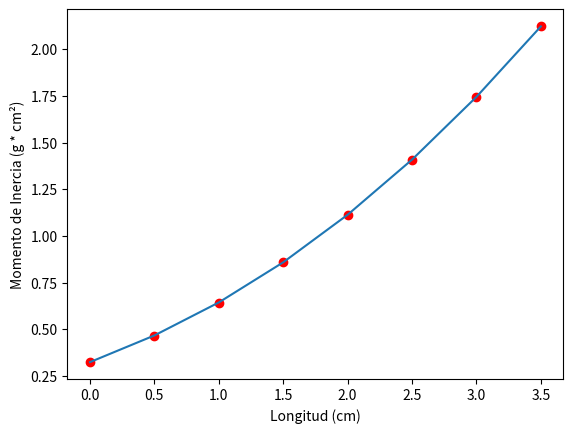

Here is the Python script that generated this plot: (Note: this script raises an exception after producing the figure.)
import numpy as np
from scipy.interpolate import RectBivariateSpline
import matplotlib.pyplot as plt

MIN_RADIUS = 0.7
MAX_RADIUS = 0.9
RADIUS_AMPLITUDE = 0.12

MIN_LENGTH = 0
MAX_LENGTH = 3.5

LENGTH_STEP = 0.5
RADIUS_STEP = 0.05

class MomentOfInertiaCalculator:
    INTERPOLATION_FUNCTION = None

    @staticmethod
    def is_within(length, radius, x, y):
        if -length/2 <= x <= length/2:
            return True

        dx = np.abs(x) - length/2  # distance from center of circle
        return np.sqrt(dx*dx + y*y) <= radius

    @staticmethod
    def calculate_moment_of_inertia(length, radius, step=0.01):
        tot = 0
        max_x = length / 2 + radius
        count = 0
        for x in np.arange(-max_x, max_x, step):
            for y in np.arange(-radius, radius, step):
                if not MomentOfInertiaCalculator.is_within(length, radius, x, y):
                    continue

                tot += x*x + y*y
                count += 1

        return tot / count if count > 0 else 0

    @staticmethod
    def interpolate(lengths, radiuses, moments_of_inertia):
        interpolator = RectBivariateSpline(lengths, radiuses, moments_of_inertia)
        return interpolator

    @staticmethod
    def get_interpolating_function(lengths, radiuses, moments_of_inertia):
        print("Interpolating moments of inertia")
        interpolating_function = MomentOfInertiaCalculator.interpolate(lengths, radiuses, moments_of_inertia)

        print("Done interpolating moments of inertia")
        # Interpolate to obtain a continuous function
        return interpolating_function

calculator = MomentOfInertiaCalculator()

lengths = np.arange(MIN_LENGTH, MAX_LENGTH + LENGTH_STEP / 2, LENGTH_STEP)
radiuses = np.arange(MIN_RADIUS - RADIUS_AMPLITUDE, MAX_RADIUS + RADIUS_AMPLITUDE + RADIUS_STEP / 2, RADIUS_STEP)

moments_of_inertia = np.zeros((len(lengths), len(radiuses)))
for i, length in enumerate(lengths):
    for j, radius in enumerate(radiuses):
        moments_of_inertia[i, j] = calculator.calculate_moment_of_inertia(length, radius)

interpolation_function = calculator.get_interpolating_function(lengths, radiuses, moments_of_inertia)

mean_radius = np.mean(radiuses)
print("Mean radius: {}".format(mean_radius))

numeric_lengths_plot, numeric_radiuses_plot = np.meshgrid(lengths, mean_radius)
numeric_moments_of_inertia_plot = np.vectorize(calculator.calculate_moment_of_inertia)(numeric_lengths_plot, numeric_radiuses_plot)

moments_of_inertia_plot = interpolation_function.ev(lengths, [mean_radius] * len(lengths))

# Plot interpolated function
plt.plot(lengths, moments_of_inertia_plot)

# Plot numeric points
plt.scatter(numeric_lengths_plot, numeric_moments_of_inertia_plot, c='r', marker='o')

plt.xlabel('Longitud (cm)')
plt.ylabel('Momento de Inercia (g * cm²)')

plt.savefig("outFiles/moment_of_inertia.png")

# Calculate error

# Calculate numeric value for new points
lengths = np.arange(MIN_LENGTH + LENGTH_STEP / 2, MAX_LENGTH + LENGTH_STEP / 2, LENGTH_STEP)
radiuses = np.arange(MIN_RADIUS - RADIUS_AMPLITUDE + RADIUS_STEP / 2, MAX_RADIUS + RADIUS_AMPLITUDE + RADIUS_STEP / 2, RADIUS_STEP)

lengths, radiuses = np.meshgrid(lengths, radiuses)

numeric_values = np.vectorize(calculator.calculate_moment_of_inertia)(lengths, radiuses)
# calculate interpolation for each numeric point
interpolation_values = interpolation_function.ev(lengths, radiuses)

# Calculate error for each point
error = np.abs(numeric_values - interpolation_values)

# Calculate mean squared error
mean_squared_error = np.mean(error * error)
print("Mean squared error: {}".format(mean_squared_error))
